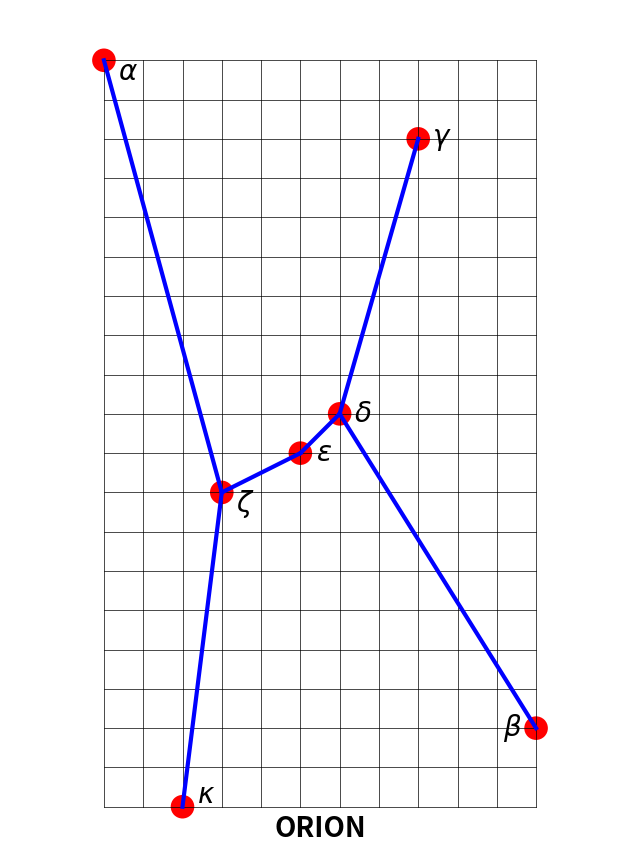

This figure's Python source:
from time import time
from itertools import combinations, groupby, product
from math import comb
from typing import Callable

from matplotlib import pyplot as plt


C_LINE = ('DE', 'EZ', 'DZ', 'DG', 'KZ', 'AG', 'EG', ('BE', 'BK'), 'BD', 'EK',
          ('BZ', 100), 'GZ', 'DK', 'AD', 'AE', 'AZ', 'BG', 'GK', 'AK', 'AB')

R_LINE = ('DE', 'EZ', 'KZ', 'DZ', 'DG', 'AG', 'BK', 'EG', 'AK', 'EK', 'AZ',
          'BG', 'DK', 'BD', 'BE', 'GZ', ('AE', 'BZ'), 'AD', 'GK', 'AB')


def parse_one_constraint(item: str|int|tuple[str,str], func:Callable[[int, int], int]):
    if isinstance(item, str):
        name1, name2 = item

        def result(points):
            point1, point2 = points.get(name1), points.get(name2)
            if point1 and point2:
                (x1, y1), (x2, y2) = point1, point2
                return func(abs(x2 - x1), abs(y2 - y1))
            return None
        return result
    if isinstance(item, int):
        return lambda points: 100
    if isinstance(item, tuple):
        result1, result2 = [parse_one_constraint(x, func) for x in item]

        def result(points):
            value1, value2 = result1(points), result2(points)
            if value1 and value2 and value1 != value2:
                return -1
            return value1 or value2
        return result
    assert False


C_LINE_COMPILED = [parse_one_constraint(x, lambda x, y: x * x + y * y) for x in C_LINE]
R_LINE_COMPILED = [parse_one_constraint(x, lambda x, y: comb(x + y, y)) for x in R_LINE]


def check_constraints(points):
    for line in (C_LINE_COMPILED, R_LINE_COMPILED):
        last_value = 0
        for item in line:
            value = item(points)
            if value:
                if value <= last_value:
                    return False
                last_value = value
    return True


def solve(draw=False):
    counts = [0] * 8
    order = "ABZDEGK"   # 1 151 29 23, 2, 1, 1
    order = "ABZEGKD"   # 1 151 29 5, 1, 1, 1

    def internal(points, index):
        counts[len(points)] += 1
        points = points.copy()
        try:
            variable = order[index]
        except IndexError:
            print(points)
            if draw:
                draw_grid(**points)
            return
        for point in product(range(1, 21), range(1, 13)):
            points[variable] = point
            if check_constraints(points):
                internal(points, index + 1)

    internal({'A': (1, 1)}, 1)
    print(counts[1:])


def draw_grid(annotate=1, **args):
    _, axes = plt.subplots(1, 1, figsize=(8, 11), dpi=100)
    max_column = 12
    max_row = 20

    # set (1,1) as the top-left corner, and (max_column, max_row) as the bottom right.
    axes.axis([1, max_column, max_row, 1])
    axes.axis('equal')
    axes.axis('off')

    for row in range(1, max_row + 1):
        axes.plot([1, max_column], [row, row], color='black', lw=.5)
    for column in range(1, max_column + 1):
        axes.plot([column, column], [1, max_row], color='black', lw=.5)

    greek_map = dict(A="alpha", B="beta", D="delta", G="gamma",
                     E="epsilon", K="kappa", Z="zeta")
    for key, (row, column) in args.items():
        axes.add_patch(plt.Circle((column, row),
                                  radius=.3, linewidth=2, fill=True, fc='red'))
        if annotate == 1:
            dc, dr = .6, 0
            if key in 'AZ':
                dr += .3
            if key == 'B':
                dc = -dc
            if key == 'K':
                dr -= .3
            axes.text(column + dc, row + dr, f'$\\{greek_map[key]}$',
                      fontsize=20, fontweight='bold',
                      fontfamily="sans-serif", va='center', ha='center')

    for line in ('DE', 'EZ', 'DG', 'KZ', 'BD', 'AZ'):
        (r1, c1) = args[line[0]]
        (r2, c2) = args[line[1]]
        axes.plot([c1, c2], [r1, r2], color='blue', lw=3)

    axes.text((max_column + 1) / 2, max_row + .2, "ORION",
              fontsize=20, fontweight='bold',
              fontfamily="sans-serif", va='top', ha='center')

    plt.show()

def verifier():
    values = {'A': (1, 1), 'B': (18, 12), 'Z': (12, 4), 'E': (11, 6), 'G': (3, 9), 'K': (20, 3), 'D': (10, 7)}
    keys = sorted(values.keys())

    a = [('100', 100)]
    b = []
    for key1, key2 in combinations(keys, 2):
        (x1, y1), (x2, y2) = values[key1], values[key2]
        dx, dy = abs(x2 - x1), abs(y2 - y1)
        a.append((key1 + key2, dx ** 2 + dy ** 2))
        b.append((key1 + key2, comb(dx + dy, dx)))

    for values in (a, b):
        values.sort(key = lambda x: x[1])
        for value, items in groupby(values, lambda x: x[1]):
            print(value, [x for x, _ in items])


if __name__ == '__main__':
    # verifier()
    start = time()
    solve(draw=True)
    print(time() - start)
